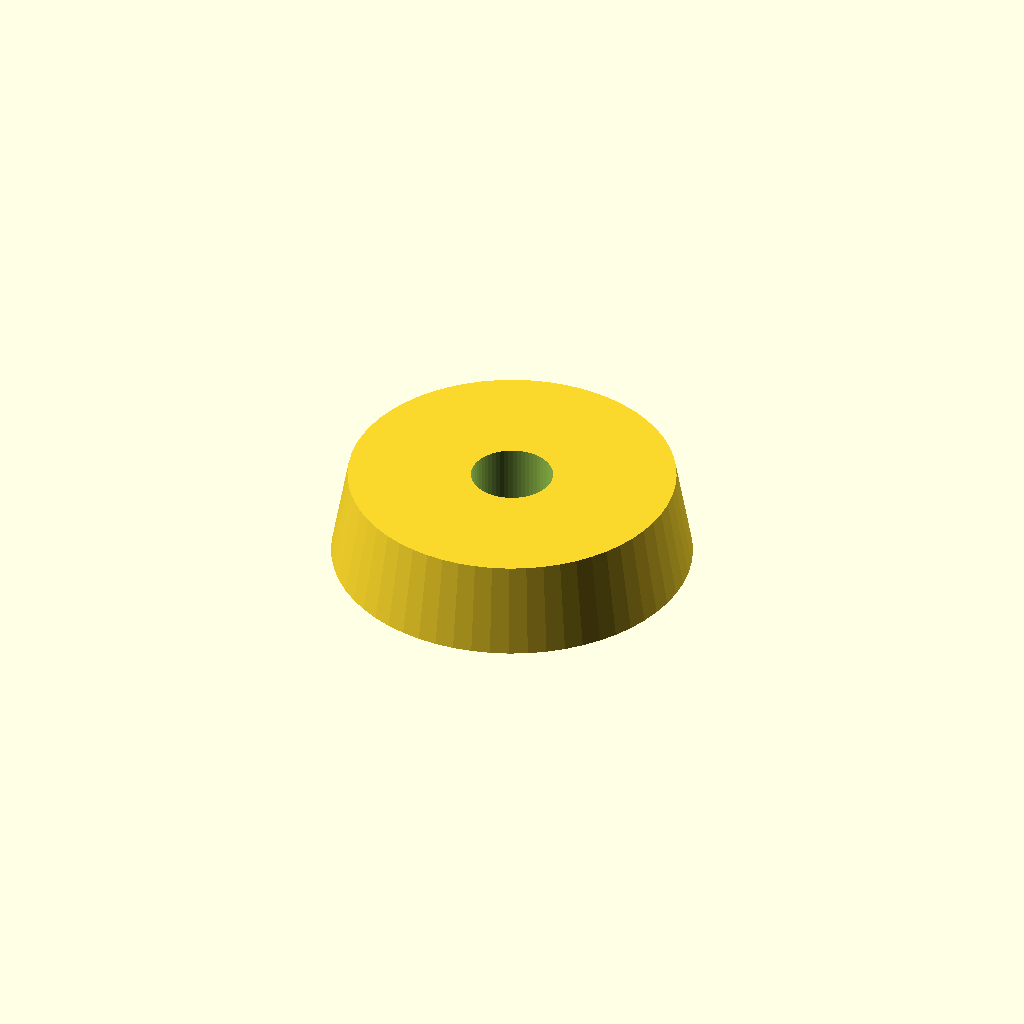
Cell 1: the model at its default parameters.
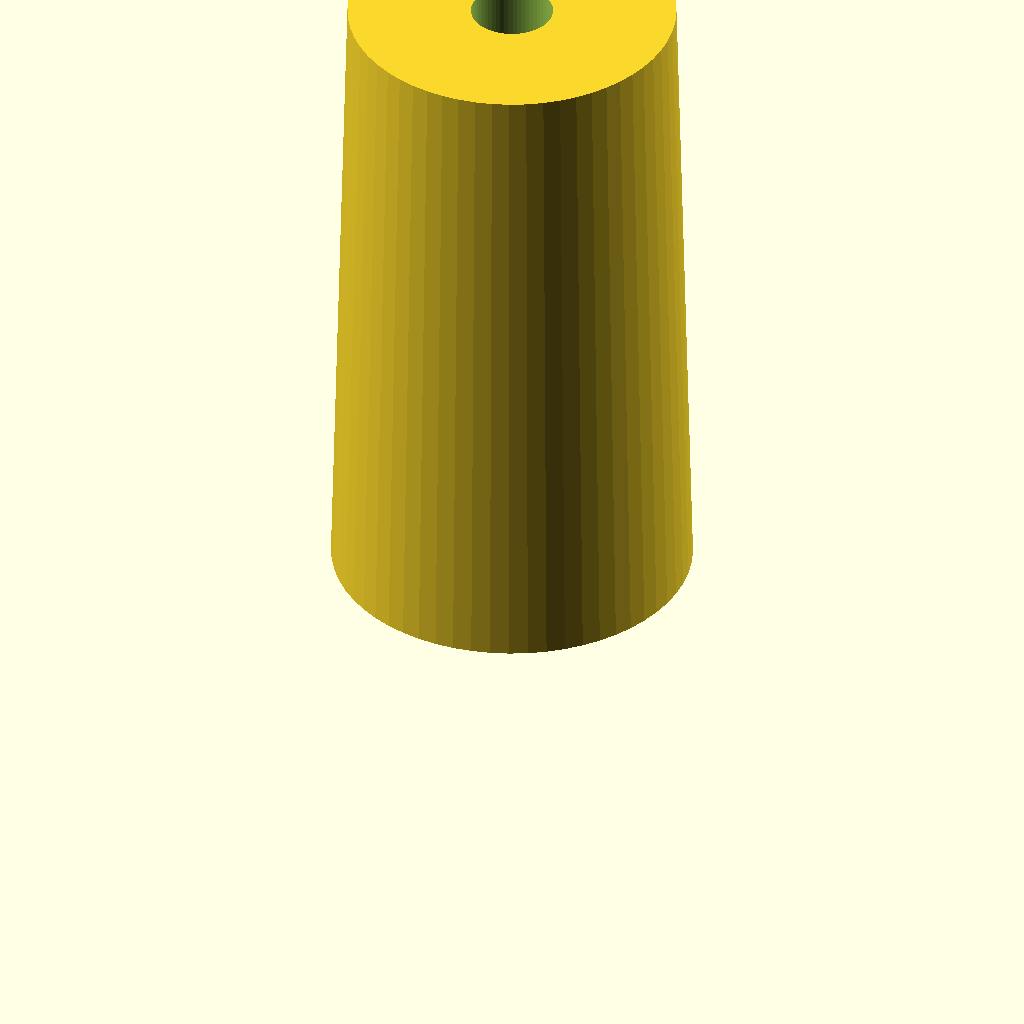
Cell 2 — Height set to 100, the other parameters unchanged.
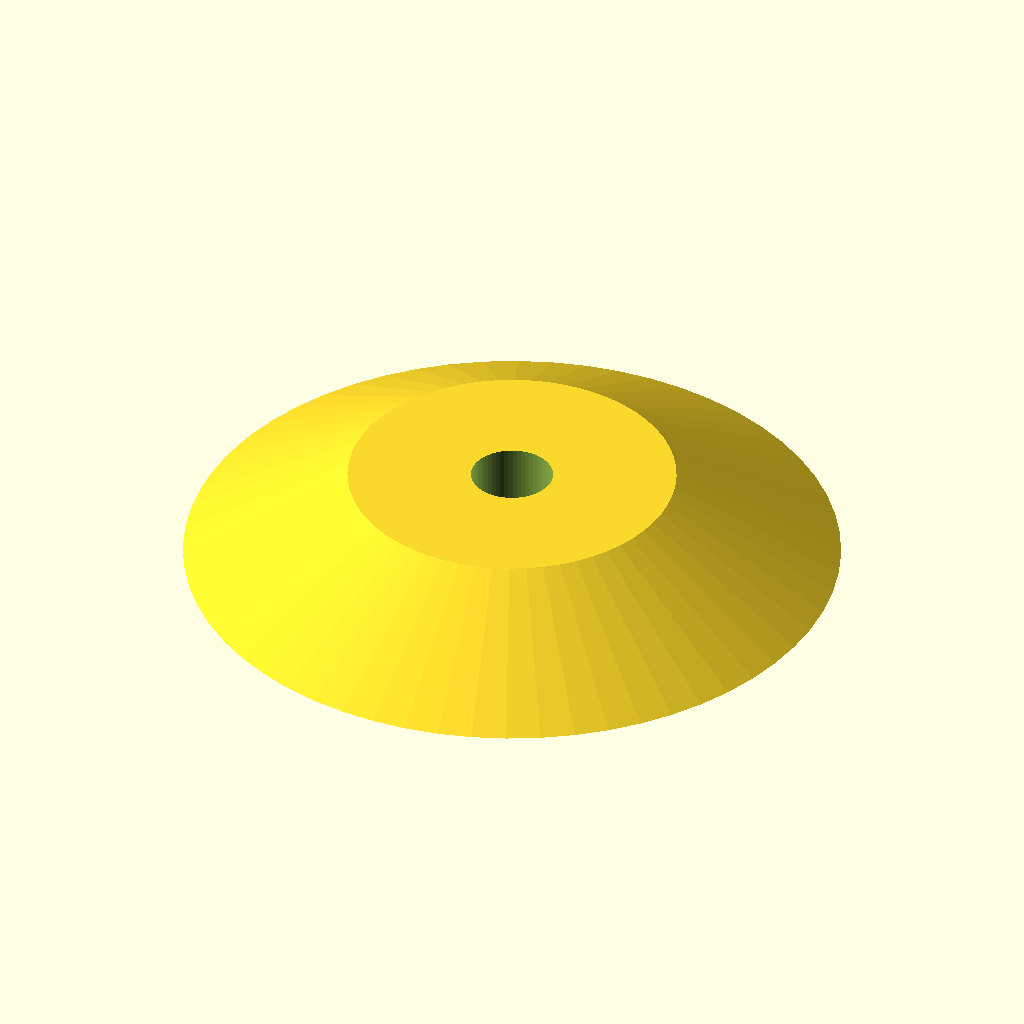
Cell 3: Base = 100 (everything else at default).
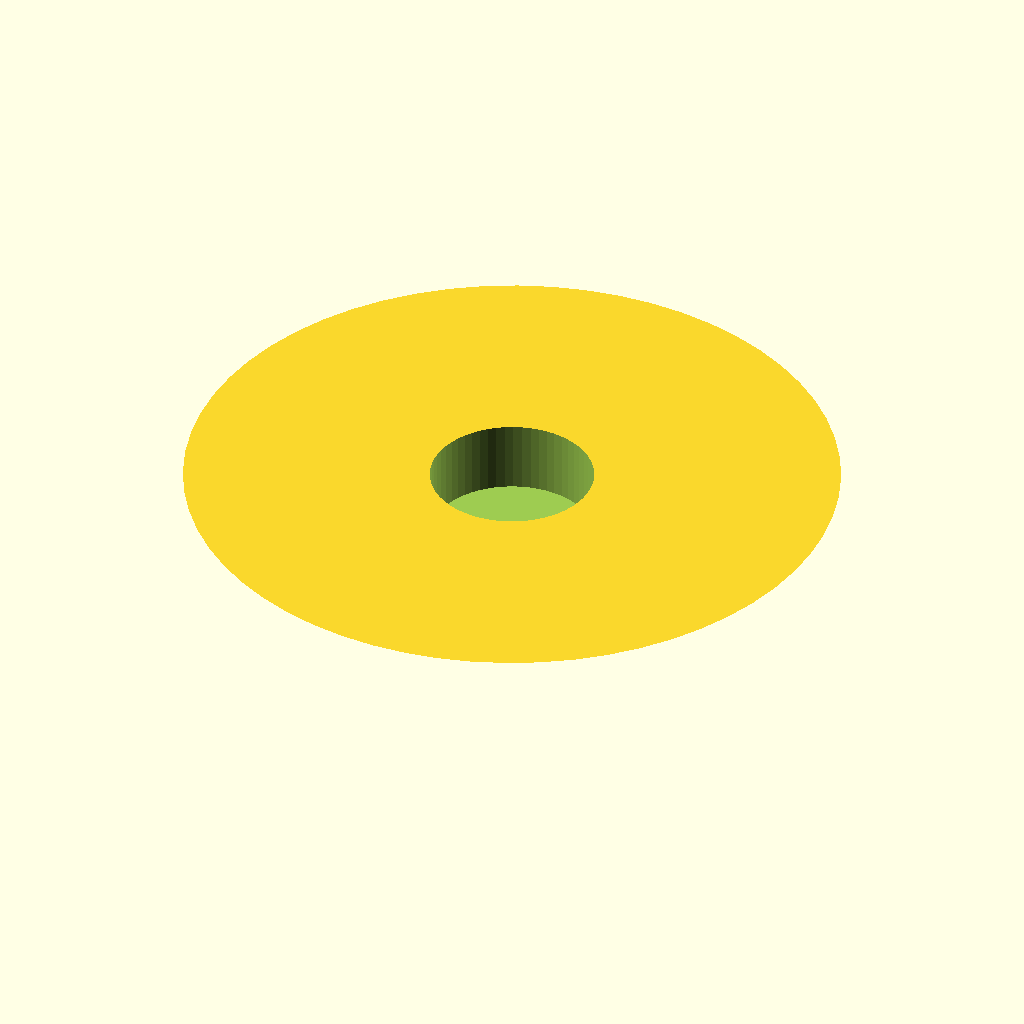
Cell 4 — Top set to 100, the other parameters unchanged.
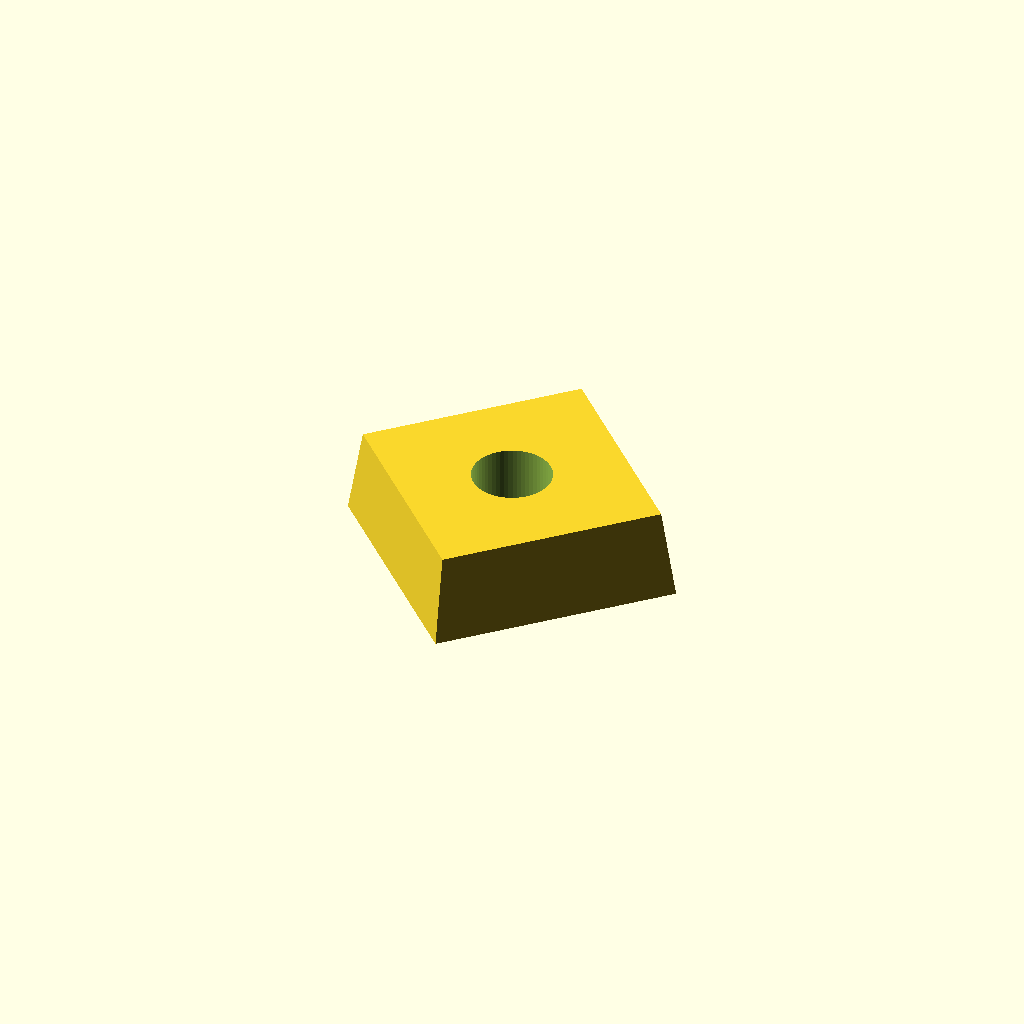
Cell 5: Sides = 4 (everything else at default).
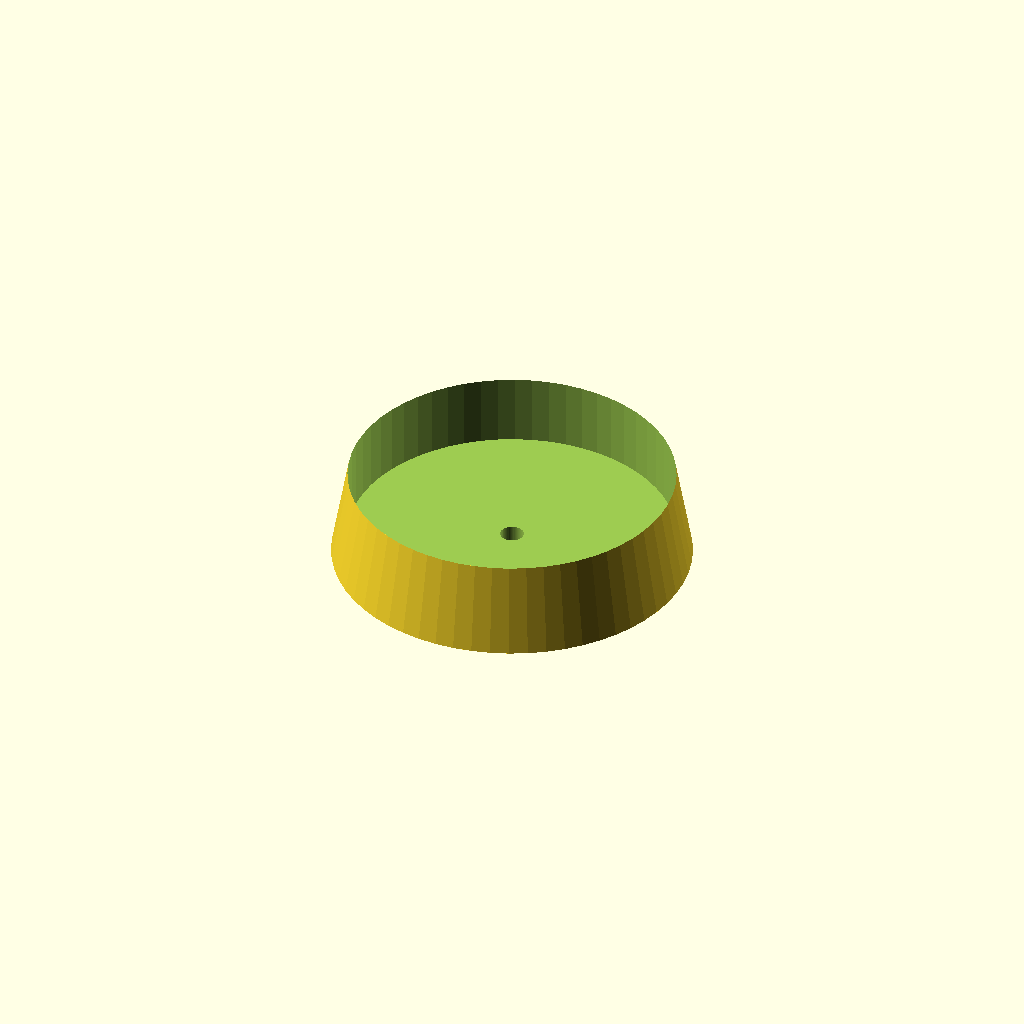
Cell 6: the same model with Offset_Percent = 100.
One fixed orthographic camera (rotation 55°, 0°, 25°; colour scheme Cornfield) for every cell.
Source of the model, inputs/thingiverse/files/thing-1462382/files/ParaMetric-Foot-v3.scad:
// Customizer Foot Designer
// Copyright (c) 2016 www.DIY3DTech.com
//
// REV 2.0 04/02/2016

// Standard Thingiverse Configurations:
// Range = [:] Slider
// Range = [,] Drop Down Box
// Range = None Text Box


// Start Parameters for for Customizer ----
// preview[view:south, tilt:top]

// of Foot (mm)
Height = 14; //[5:1:100]

// Diameter (mm)
Base = 55; //[10:1:100]

// Contact Diameter (mm)
Top = 50; //[5:1:100]

// (Count)
Sides = 60; //[4:1:100]

// Diameter (% of Contact Diameter)
Offset_Percent = 25; //[5:1:100]

//  (mm)
Offset_Thickness = 3; //[1:1:10]

// Diameter (mm)
Screw = 3.6; //[1:1:10]

// End Parameters for for Customizer  ----

// Start Module
Foot();

module Foot(){
difference() {
// Create Base
cylinder( Height, Base/2, Top/2,$fn=Sides, false);
    
// Create Offset Opening
translate([0,0,Offset_Thickness]){
cylinder( (Height+2), ((Top/2)*(Offset_Percent/100)), ((Top/2)*(Offset_Percent/100)),$fn=60, false);
    }
    
// Create Screw Opening   
translate([0,0,-1]){
cylinder( Height+5, Screw/2, Screw/2,$fn=60, false);
    }
}   
}
Customizer parameters (derived from the source; name, type, default, range or options):
Height: number, default 14, range 5 to 100, step 1
Base: number, default 55, range 10 to 100, step 1
Top: number, default 50, range 5 to 100, step 1
Sides: number, default 60, range 4 to 100, step 1
Offset_Percent: number, default 25, range 5 to 100, step 1
Offset_Thickness: number, default 3, range 1 to 10, step 1
Screw: number, default 3.6, range 1 to 10, step 1
